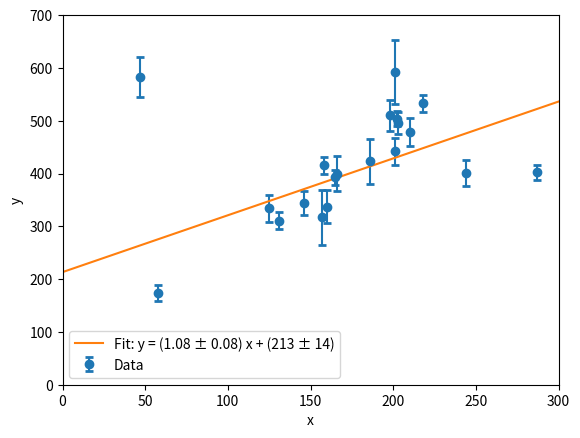

The matplotlib source for this figure:
"""
Reproducing the Figure 2 in David Hogg's paper "Data analysis recipes: Fitting a model to data"

Considering all the data points for a linear fit

"""



import matplotlib.pyplot as plt
import numpy as np


# Data
id = np.array([1, 2, 3, 4, 5, 6, 7, 8, 9, 10, 11, 12, 13, 14, 15, 16, 17, 18, 19, 20])
x = np.array([201, 244, 47, 287, 203, 58, 210, 202, 198, 158, 165, 201, 157, 131, 166, 160, 186, 125, 218, 146])
y = np.array([592, 401, 583, 402, 495, 173, 479, 504, 510, 416, 393, 442, 317, 311, 400, 337, 423, 334, 533, 344])
sigy = np.array([61, 25, 38, 15, 21, 15, 27, 14, 30, 16, 14, 25, 52, 16, 34, 31, 42, 26, 16, 22])
sigx = np.array([9, 4, 11, 7, 5, 9, 4, 4, 11, 7, 5, 5, 5, 6, 6, 5, 9, 8, 6, 5])
rhoxy = np.array([-0.84, 0.31, 0.64, -0.27, -0.33, 0.67, -0.02, -0.05, -0.84, -0.69, 0.30, -0.46, -0.03, 0.50, 0.73, -0.52, 0.90, 0.40, -0.78, -0.56])

id = id.reshape(-1, 1)
x = x.reshape(-1, 1)
y = y.reshape(-1, 1)
sigy = sigy

# print(id)
# print(x)
# print(y)
# print(sigy)

A = np.hstack((np.ones_like(x), x))
# print("A = ", A)
C = np.diag(sigy**2)
C_inv = np.linalg.inv(C)

cov_matrix = np.linalg.inv(A.T @ C_inv @ A)
# print(cov_matrix)

def fit_curve(A, C_inv, cov_matrix, y):
    X = cov_matrix @ A.T@ C_inv @ y
    # print("X = ", X)
    return X

# Fit the curve
# Unpack the returned array directly
b, m = fit_curve(A, C_inv, cov_matrix, y).flatten()

# print("b = ", b)
# print("m = ", m)

db, dm = np.sqrt(np.diag(cov_matrix))
# print("db = ", db)
# print("dm = ", dm)


# Print the equation
print(f"\ny = ({m:.2f} ± {dm:.2f})x + ({b:.0f} ± {db:.0f})\n")

# Plot the data and the fit

xlim_min = 0
xlim_max = 300
ylim_min = 0
ylim_max = 700

plt.errorbar(x.flatten(), y.flatten(), yerr=sigy, fmt='o', capsize=3, capthick=2, label='Data')
x_fit = np.linspace(xlim_min, xlim_max, 100)
y_fit = b + m * x_fit
plt.plot(x_fit, y_fit, label=f'Fit: y = ({m:.2f} ± {dm:.2f}) x + ({b:.0f} ± {db:.0f})')

plt.xlabel('x')
plt.ylabel('y')
plt.xlim(xlim_min, xlim_max)
plt.ylim(ylim_min, ylim_max)
plt.legend()
plt.savefig('Exercise2.png', bbox_inches='tight')
plt.show()
